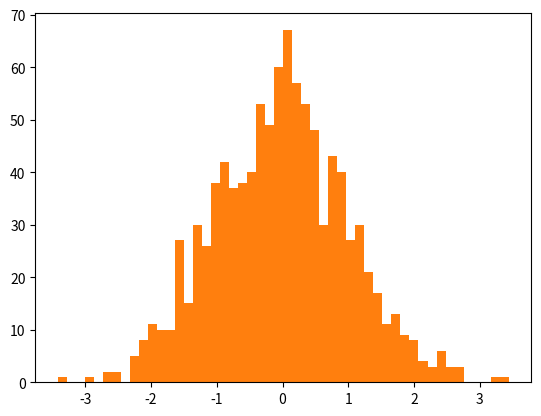

Write Python code to recreate this figure.
#!/usr/bin/env python3
# -*- coding: utf-8 -*-
"""
Created on Sat Nov 23 13:22:22 2019

[redacted]
"""
import numpy as np
import matplotlib.pyplot as plt
a=np.random.random((2,2))
print(a)

b=np.random.choice(np.arange(8),10)#choose 8 nos from range 0-9
print(b)

a=np.random.random(size=1000)
mean=np.mean(a)
print(mean)
stdev=np.std(a)
print(stdev)
plt.hist(a,50)
plt.show()

a=np.random.normal(size=1000)
mean=np.mean(a)
print(mean)
stdev=np.std(a)
print(stdev)
plt.hist(a,50)
plt.show()